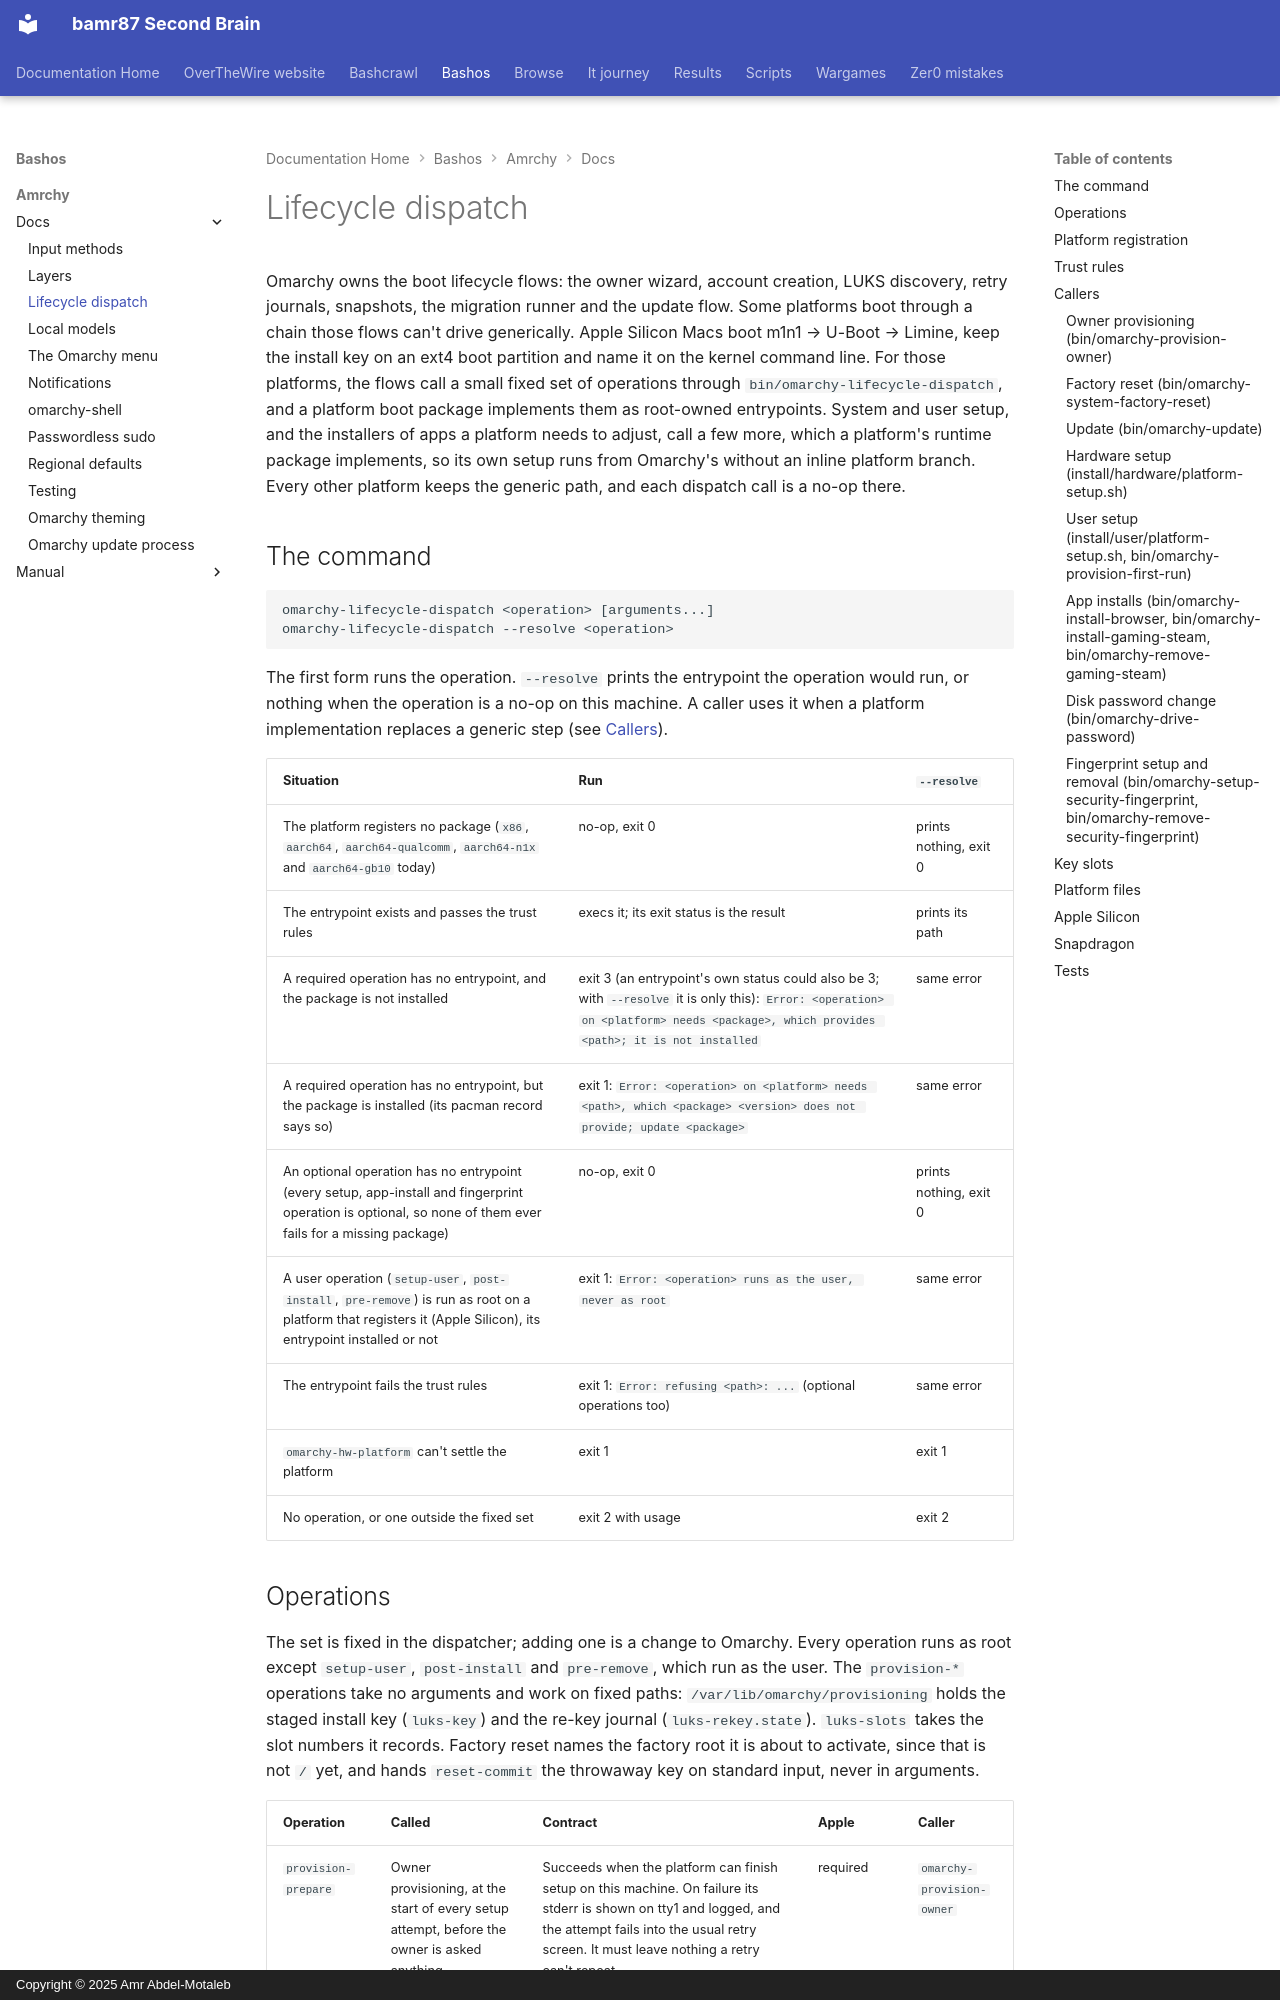

repository: bamr87/README · page: bashos/amrchy/docs/lifecycle-dispatch/index.html · generator: mkdocs · copyright: Copyright © 2025 Amr Abdel-Motaleb

---
source_file: amrchy/docs/lifecycle-dispatch.md
source_repo: bamr87/bashos
source_url: https://github.com/bamr87/bashos/blob/main/amrchy/docs/lifecycle-dispatch.md
title: Lifecycle dispatch
---
# Lifecycle dispatch

Omarchy owns the boot lifecycle flows: the owner wizard, account creation, LUKS discovery, retry journals, snapshots, the migration runner and the update flow. Some platforms boot through a chain those flows can't drive generically. Apple Silicon Macs boot m1n1 → U-Boot → Limine, keep the install key on an ext4 boot partition and name it on the kernel command line. For those platforms, the flows call a small fixed set of operations through `bin/omarchy-lifecycle-dispatch`, and a platform boot package implements them as root-owned entrypoints. System and user setup, and the installers of apps a platform needs to adjust, call a few more, which a platform's runtime package implements, so its own setup runs from Omarchy's without an inline platform branch. Every other platform keeps the generic path, and each dispatch call is a no-op there.

## The command

```
omarchy-lifecycle-dispatch <operation> [arguments...]
omarchy-lifecycle-dispatch --resolve <operation>
```

The first form runs the operation. `--resolve` prints the entrypoint the operation would run, or nothing when the operation is a no-op on this machine. A caller uses it when a platform implementation replaces a generic step (see [Callers](#callers)).

| Situation | Run | `--resolve` |
| --- | --- | --- |
| The platform registers no package (`x86`, `aarch64`, `aarch64-qualcomm`, `aarch64-n1x` and `aarch64-gb10` today) | no-op, exit 0 | prints nothing, exit 0 |
| The entrypoint exists and passes the trust rules | execs it; its exit status is the result | prints its path |
| A required operation has no entrypoint, and the package is not installed | exit 3 (an entrypoint's own status could also be 3; with `--resolve` it is only this): `Error: <operation> on <platform> needs <package>, which provides <path>; it is not installed` | same error |
| A required operation has no entrypoint, but the package is installed (its pacman record says so) | exit 1: `Error: <operation> on <platform> needs <path>, which <package> <version> does not provide; update <package>` | same error |
| An optional operation has no entrypoint (every setup, app-install and fingerprint operation is optional, so none of them ever fails for a missing package) | no-op, exit 0 | prints nothing, exit 0 |
| A user operation (`setup-user`, `post-install`, `pre-remove`) is run as root on a platform that registers it (Apple Silicon), its entrypoint installed or not | exit 1: `Error: <operation> runs as the user, never as root` | same error |
| The entrypoint fails the trust rules | exit 1: `Error: refusing <path>: ...` (optional operations too) | same error |
| `omarchy-hw-platform` can't settle the platform | exit 1 | exit 1 |
| No operation, or one outside the fixed set | exit 2 with usage | exit 2 |
